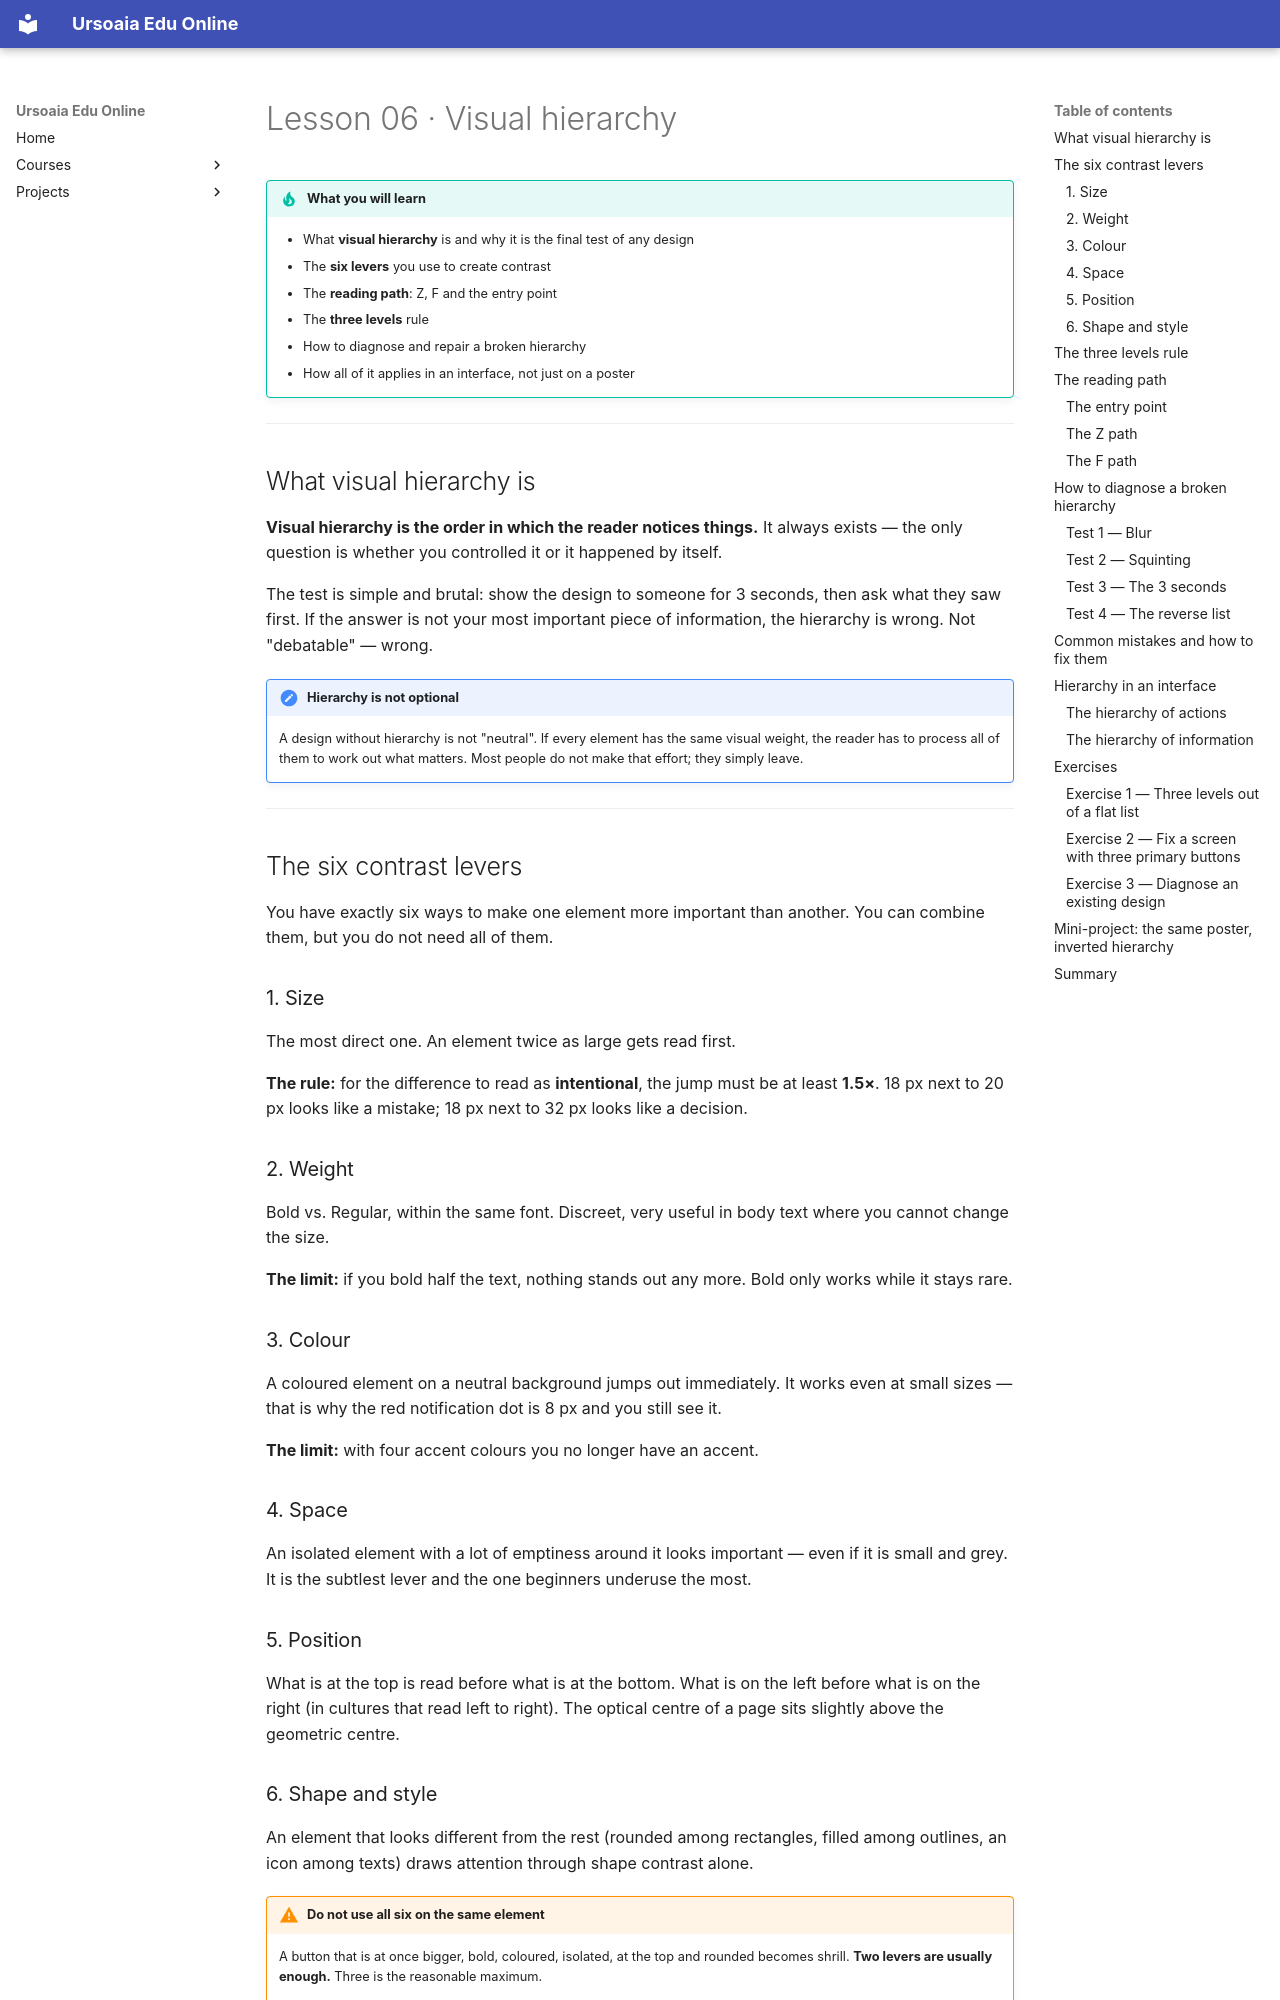

repository: ursoaia-edu/ursoaia-edu.online · page: courses/design-grafic/06-ierarhie-vizuala.en/index.html · generator: mkdocs

---
lesson: 6
tags: [hierarchy, contrast, attention, scanning, design]
summary: How you decide what the reader sees first — the six contrast levers, the reading path and how to repair a broken hierarchy.
---

# Lesson 06 · Visual hierarchy

!!! tip "What you will learn"
    - What **visual hierarchy** is and why it is the final test of any design
    - The **six levers** you use to create contrast
    - The **reading path**: Z, F and the entry point
    - The **three levels** rule
    - How to diagnose and repair a broken hierarchy
    - How all of it applies in an interface, not just on a poster

---

## What visual hierarchy is

**Visual hierarchy is the order in which the reader notices things.** It always exists — the only question is whether you controlled it or it happened by itself.

The test is simple and brutal: show the design to someone for 3 seconds, then ask what they saw first. If the answer is not your most important piece of information, the hierarchy is wrong. Not "debatable" — wrong.

!!! note "Hierarchy is not optional"
    A design without hierarchy is not "neutral". If every element has the same visual weight, the reader has to process all of them to work out what matters. Most people do not make that effort; they simply leave.

---

## The six contrast levers

You have exactly six ways to make one element more important than another. You can combine them, but you do not need all of them.

### 1. Size

The most direct one. An element twice as large gets read first.

**The rule:** for the difference to read as **intentional**, the jump must be at least **1.5×**. 18 px next to 20 px looks like a mistake; 18 px next to 32 px looks like a decision.

### 2. Weight

Bold vs. Regular, within the same font. Discreet, very useful in body text where you cannot change the size.

**The limit:** if you bold half the text, nothing stands out any more. Bold only works while it stays rare.

### 3. Colour

A coloured element on a neutral background jumps out immediately. It works even at small sizes — that is why the red notification dot is 8 px and you still see it.

**The limit:** with four accent colours you no longer have an accent.

### 4. Space

An isolated element with a lot of emptiness around it looks important — even if it is small and grey. It is the subtlest lever and the one beginners underuse the most.

### 5. Position

What is at the top is read before what is at the bottom. What is on the left before what is on the right (in cultures that read left to right). The optical centre of a page sits slightly above the geometric centre.
